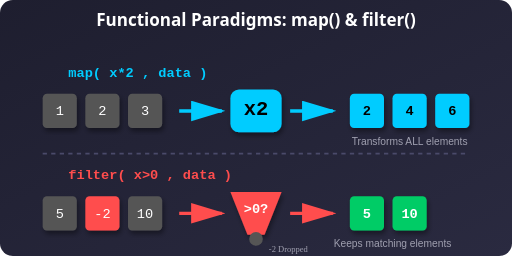
t = 0.00 s
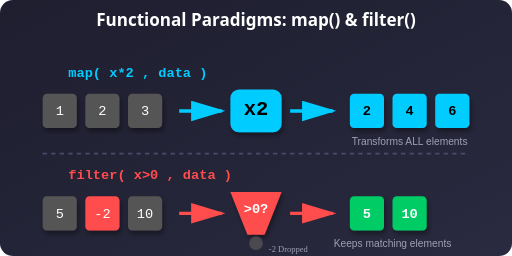
t = 0.25 s
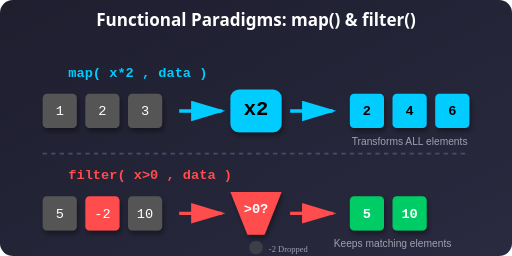
t = 0.50 s
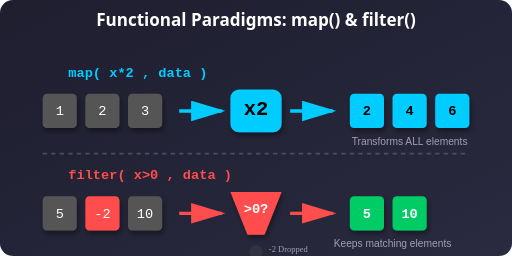
t = 0.75 s

The animated SVG that drew these frames (rendered in a browser with its animation timeline set to each time). Animation: 2 SMIL elements (animate=2); one cycle of 1.00 s, repeats indefinitely.

<svg xmlns="http://www.w3.org/2000/svg" viewBox="0 0 600 300">
  <defs>
    <linearGradient id="bgGrad" x1="0%" y1="0%" x2="100%" y2="100%">
      <stop offset="0%" stop-color="#1e1e2f"/>
      <stop offset="100%" stop-color="#2a2a40"/>
    </linearGradient>
    <filter id="shadow" x="-20%" y="-20%" width="140%" height="140%">
      <feDropShadow dx="2" dy="4" stdDeviation="3" flood-color="#000" flood-opacity="0.4"/>
    </filter>
  </defs>

  <!-- Background -->
  <rect width="600" height="300" fill="url(#bgGrad)" rx="15" ry="15"/>

  <!-- Title -->
  <text x="300" y="30" font-family="'Segoe UI', Roboto, sans-serif" font-size="20" font-weight="bold" fill="#fff" text-anchor="middle">Functional Paradigms: map() &amp; filter()</text>

  <!-- Map Function Area (Top) -->
  <g transform="translate(0, 70)">
    <text x="80" y="20" font-family="monospace" font-size="16" fill="#00ccff" font-weight="bold">map( x*2 , data )</text>
    
    <!-- Input Array -->
    <g transform="translate(50, 40)">
      <rect width="40" height="40" rx="5" fill="#555" filter="url(#shadow)"/>
      <text x="20" y="25" font-family="monospace" fill="#fff" font-size="16" text-anchor="middle">1</text>
      
      <rect x="50" width="40" height="40" rx="5" fill="#555" filter="url(#shadow)"/>
      <text x="70" y="25" font-family="monospace" fill="#fff" font-size="16" text-anchor="middle">2</text>

      <rect x="100" width="40" height="40" rx="5" fill="#555" filter="url(#shadow)"/>
      <text x="120" y="25" font-family="monospace" fill="#fff" font-size="16" text-anchor="middle">3</text>
    </g>

    <!-- Mapping Arrows & Machine -->
    <path d="M 210 60 L 260 60" stroke="#00ccff" stroke-width="4" marker-end="url(#arrow)"/>
    <rect x="270" y="35" width="60" height="50" rx="10" fill="#00ccff" filter="url(#shadow)"/>
    <text x="300" y="65" font-family="monospace" font-size="24" font-weight="bold" fill="#000" text-anchor="middle">x2</text>
    <path d="M 340 60 L 390 60" stroke="#00ccff" stroke-width="4" marker-end="url(#arrow)"/>

    <!-- Output Array -->
    <g transform="translate(410, 40)">
      <rect width="40" height="40" rx="5" fill="#00ccff" filter="url(#shadow)"/>
      <text x="20" y="25" font-family="monospace" fill="#000" font-size="16" font-weight="bold" text-anchor="middle">2</text>
      
      <rect x="50" width="40" height="40" rx="5" fill="#00ccff" filter="url(#shadow)"/>
      <text x="70" y="25" font-family="monospace" fill="#000" font-size="16" font-weight="bold" text-anchor="middle">4</text>

      <rect x="100" width="40" height="40" rx="5" fill="#00ccff" filter="url(#shadow)"/>
      <text x="120" y="25" font-family="monospace" fill="#000" font-size="16" font-weight="bold" text-anchor="middle">6</text>
    </g>
    
    <text x="480" y="100" font-family="sans-serif" font-size="12" fill="#a0a0b0" text-anchor="middle">Transforms ALL elements</text>
  </g>

  <!-- Divider -->
  <line x1="50" y1="180" x2="550" y2="180" stroke="#4a4a6a" stroke-width="2" stroke-dasharray="5,5"/>

  <!-- Filter Function Area (Bottom) -->
  <g transform="translate(0, 190)">
    <text x="80" y="20" font-family="monospace" font-size="16" fill="#ff4d4d" font-weight="bold">filter( x>0 , data )</text>
    
    <!-- Input Array -->
    <g transform="translate(50, 40)">
      <rect width="40" height="40" rx="5" fill="#555" filter="url(#shadow)"/>
      <text x="20" y="25" font-family="monospace" fill="#fff" font-size="16" text-anchor="middle">5</text>
      
      <rect x="50" width="40" height="40" rx="5" fill="#ff4d4d" filter="url(#shadow)"/>
      <text x="70" y="25" font-family="monospace" fill="#fff" font-size="16" text-anchor="middle">-2</text>

      <rect x="100" width="40" height="40" rx="5" fill="#555" filter="url(#shadow)"/>
      <text x="120" y="25" font-family="monospace" fill="#fff" font-size="16" text-anchor="middle">10</text>
    </g>

    <!-- Filtering Arrows & Machine -->
    <path d="M 210 60 L 260 60" stroke="#ff4d4d" stroke-width="4" marker-end="url(#arrow_red)"/>
    
    <!-- Sieve/Funnel shape -->
    <path d="M 270 35 L 330 35 L 310 85 L 290 85 Z" fill="#ff4d4d" filter="url(#shadow)"/>
    <text x="300" y="60" font-family="monospace" font-size="16" font-weight="bold" fill="#fff" text-anchor="middle">&gt;0?</text>
    
    <!-- Dropped item -->
    <circle cx="300" cy="100" r="8" fill="#555">
      <animate attributeName="cy" values="90; 110" dur="1s" repeatCount="indefinite"/>
      <animate attributeName="opacity" values="1; 0" dur="1s" repeatCount="indefinite"/>
    </circle>
    <text x="315" y="105" font-size="10" fill="#a0a0b0">-2 Dropped</text>

    <path d="M 340 60 L 390 60" stroke="#ff4d4d" stroke-width="4" marker-end="url(#arrow_red)"/>

    <!-- Output Array (Smaller) -->
    <g transform="translate(410, 40)">
      <rect width="40" height="40" rx="5" fill="#00cc66" filter="url(#shadow)"/>
      <text x="20" y="25" font-family="monospace" fill="#fff" font-size="16" font-weight="bold" text-anchor="middle">5</text>
      
      <rect x="50" width="40" height="40" rx="5" fill="#00cc66" filter="url(#shadow)"/>
      <text x="70" y="25" font-family="monospace" fill="#fff" font-size="16" font-weight="bold" text-anchor="middle">10</text>
    </g>
    
    <text x="460" y="100" font-family="sans-serif" font-size="12" fill="#a0a0b0" text-anchor="middle">Keeps matching elements</text>
  </g>

  <!-- Arrow Definitions -->
  <defs>
    <marker id="arrow" markerWidth="10" markerHeight="10" refX="9" refY="3" orient="auto" fill="#00ccff">
      <polygon points="0 0, 10 3, 0 6"/>
    </marker>
    <marker id="arrow_red" markerWidth="10" markerHeight="10" refX="9" refY="3" orient="auto" fill="#ff4d4d">
      <polygon points="0 0, 10 3, 0 6"/>
    </marker>
  </defs>
</svg>
